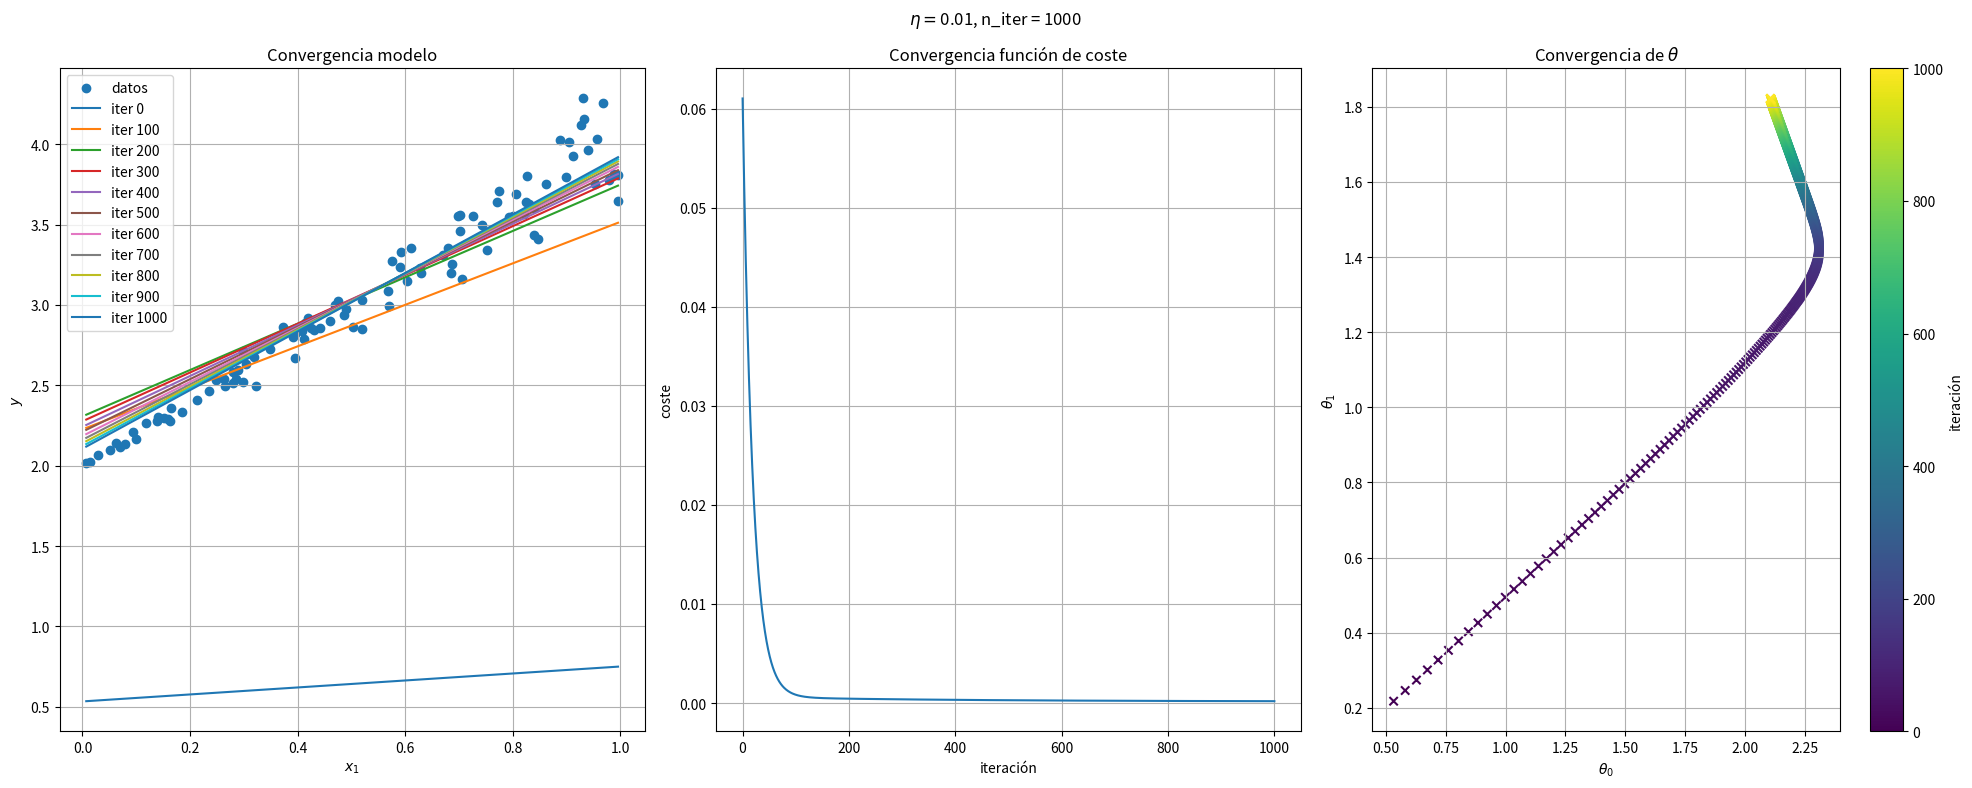

This figure's Python source:
#!/usr/bin/env python
# coding: utf-8

# # Descenso del gradiente:  Regresión Lineal 

# En esta sección vamos implementar varias versiones del [algoritmo del descenso del gradiente](https://en.wikipedia.org/wiki/Gradient_descent) para resolver el problema de la regresión lineal planteado en [este ejercicio](chapter2-linear-regresion) sin necesidad de usar una fórmula cerrada que nos da el valor óptimo de los parámetros del modelo. 

# Supongamos que tenemos un modelo de regresión capaz de estimar una variable objetivo $y$ mediante un conjunto de parámetros $\theta$
# 
# $$\hat{y} = h_\theta(x)$$
# 
# y supongamos que queremos encontrar $\hat{\theta}$ óptimo tal que $C(\hat{y}, y)$ sea lo más pequeño posible, donde $C$ es una función de coste a definir, como puede ser el error cuadrático medio (MSE). El algorimo del descenso del gradiente propone aproximar $\hat{\theta}$ mediante los siguientes pasos
# 
# 1. Inicializar de forma aleatoria $\theta^0$. 
# 2. Para cada $i>0$, calculamos $\theta^i$ como 
# 
# $$
# \theta^i = \theta^{i-1} - \eta\nabla_\theta C(\theta^{i-1})
# $$
# 
# donde $\nabla$ es el operador gradiente y $\eta$ es la tasa de aprendizaje o *learning rate*. 

# ## Regresión Lineal

# Consideremos ahora el problema de la regresión lineal, donde queremos inferir una relación lineal entre una variable objetivo $y$ y un conjunto de variables regresoras $x = (x_1, \dots, x_n)$ a partir de un conjunto de $m$ observaciones $(x^1, y^1), \dots, (x^m, y^m)$
# $$
# h_\theta(x) = \theta_0 + \theta_1x_1 + \dots \theta_nx_n
# $$
# y nuestra función de coste es el error cuadrático medio, 
# 
# $$
# C(\hat{y}, y) = \frac{1}{m}\sum_{i=1}^m (\hat{y}^i - y^i)^2
# $$

# Para aplicar el algoritmo del descenso del gradiente, primero tenemos que calcular el gradiente de la función de coste respecto a los parámetros del modelo. Gracias a la simplicidad de nuestro modelo, podemos derivar directamente la fórmula para obtener 
# 
# $$
# \frac{\partial C}{\partial \theta_j} = \frac{2}{m}\sum_{i=1}^m (\hat{y}^i - y^i)\frac{\partial \hat{y}_i}{\partial\theta_j} = 
# \frac{2}{m}\sum_{i=1}^m (\theta\cdot x^i - y^i)x_j^i \qquad 1 \leq j \leq n
# $$
# 
# Si escribimos esta fórmula en su forma matricial, obtenemos 
# 
# $$
# \nabla_\theta C(\theta) = \frac{2}{m}X^t(X\theta - y) 
# $$
# 
# donde 
# 
# $$
# X = 
# \begin{pmatrix}
# 1 & x^1_1 & \cdots & x^1_n \\
# 1 & x^2_1 & \cdots & x^2_n \\
# \vdots & \vdots & \cdots & \vdots \\
# 1 & x^m_1 & \cdots & x^m_n \\
# \end{pmatrix}, \qquad 
# \theta = 
# \begin{pmatrix}
# \theta_0 \\
# \theta_1 \\
# \vdots \\
# \theta_n
# \end{pmatrix}, \qquad
# y = 
# \begin{pmatrix}
# y^0 \\
# y^1 \\
# \vdots \\
# y^n
# \end{pmatrix}
# $$

# Implementemos el algoritmo del dencenso de gradiente en Python usando Numpy. Para ello necesitamos algunos hiperparámetros
# - El número de iteraciones del algoritmo: `n_iter`, 
# - La tasa de aprendizaje: `eta`

# :::{exercise}
# :label: gradient-descend-1
# 
# Crea una clase `RegresionLinealDG` con 3 métodos:
# - `__init__`: inicializa los atributos `eta`, `n_iter` al crear instancias. Usar valores por defecto `eta=0.1`, `n_iter=1000`. 
# - `entrena`: toma como inputs un array `X` de dimensión `(m, n)` e `y` de dimensión `(m,)`, donde `m` representa el número de observaciones totales y `n` es el número de variables regresoras. Genera  
#     - un atributo `thetas` que será una lista donde se guarden arrays de dimensión `n` representando cada una de las iteraciones del algoritmo de descenso del gradiente.
#     - otro atributo `costes` que será una lista donde se guarden cada uno de los valores de la función de coste en cada iteración del algoritmo. 
# - `predice`: tomo como input un array `X` de dos dimensiones, cuya segunda dimensión es `n` y utiliza el último elemento de `thetas` para realizar predicciones según nuestro modelo lineal.
# 
# :::

# In[48]:


get_ipython().run_line_magic('config', "InlineBackend.figure_format='retina'")


# In[187]:


import numpy as np
import matplotlib.pyplot as plt

class RegresionLinealDG:

    def __init__(self, eta=0.1, n_iter=1000):
        self.eta = eta
        self.n_iter = n_iter
        self.rng = np.random.default_rng()

    def entrena(self, X, y):
        m, n = X.shape
        X_ones = self.add_ones(X)
        self.thetas = [2*self.rng.random(n + 1) - 1]
        self.costes = [self.f_coste(X_ones, y, self.thetas[-1])]
        for iter in range(self.n_iter):
            theta = self.thetas[-1] - self.eta*self.calcula_grad(X_ones, y, self.thetas[-1])
            self.thetas.append(theta)
            self.costes.append(self.f_coste(X_ones, y, self.thetas[-1]))

    def add_ones(self, X):
        m = X.shape[0]
        X_ones = np.concatenate([np.ones((X.shape[0], 1)), X], axis=1)
        return X_ones

    def f_coste(self, X, y, theta):
        m = X.shape[0]
        cost = np.mean((X @ theta - y)**2) / m
        return cost

    def calcula_grad(self, X, y, theta):
        m = X.shape[0]
        grad = X.T @ (X @ theta - y)* 2 / m
        return grad

    def pinta_datos(self, X, y, ax):
        x_1 = X[:, 0]
        ax.scatter(x_1, y, marker="o", label="datos")
        x_1_min, x_1_max = x_1.min(), x_1.max()
        x_sample = [x_1_min, x_1_max]
        for iter in range(0, self.n_iter + 1, self.n_iter // 10):
            theta = self.thetas[iter]
            y_sample = [theta[0] + theta[1]*x_1_min, theta[0] + theta[1]*x_1_max]
            ax.plot(x_sample, y_sample, label=f"iter {iter}")
        ax.set_xlabel("$x_1$")
        ax.set_ylabel("$y$")
        ax.set_title("Convergencia modelo")
        ax.grid()
        ax.legend()
        return ax

    def pinta_coste(self, ax):
        ax.plot(self.costes)
        ax.grid()
        ax.set_xlabel("iteración")
        ax.set_ylabel("coste")
        ax.set_title("Convergencia función de coste")
        return ax

    def pinta_thetas(self, ax):
        im = ax.scatter(
            [theta[0] for theta in self.thetas], 
            [theta[1] for theta in self.thetas], 
            c = range(self.n_iter + 1),
            marker="x"
        )
        ax.grid()
        ax.set_xlabel("$\\theta_0$")
        ax.set_ylabel("$\\theta_1$")
        ax.set_title("Convergencia de $\\theta$")
        ax = plt.colorbar(im, ax=ax)
        ax.set_label("iteración")
        return ax

    def pinta(self, X, y):
        fig, ax = plt.subplots(1, 3, figsize=(20, 8))
        self.pinta_datos(X, y, ax[0])
        self.pinta_coste(ax[1])
        self.pinta_thetas(ax[2])
        fig.suptitle(self.get_title())
        fig.tight_layout()
        return fig

    def get_title(self):
        return f"$\eta = ${self.eta}, n_iter = {self.n_iter}"


# In[191]:


regresion_lineal_dg = RegresionLinealDG(eta=0.01)
rng_test = np.random.default_rng()
m, n = 100, 1
X_test = rng_test.random((m, n))
test_theta = rng_test.integers(2, 5, size=n)
y_test = 2 + (1 + 0.1*rng_test.standard_normal((m, n)))*X_test @ test_theta


# In[192]:


regresion_lineal_dg.entrena(X_test, y_test)


# In[193]:


fig = regresion_lineal_dg.pinta(X_test, y_test)

